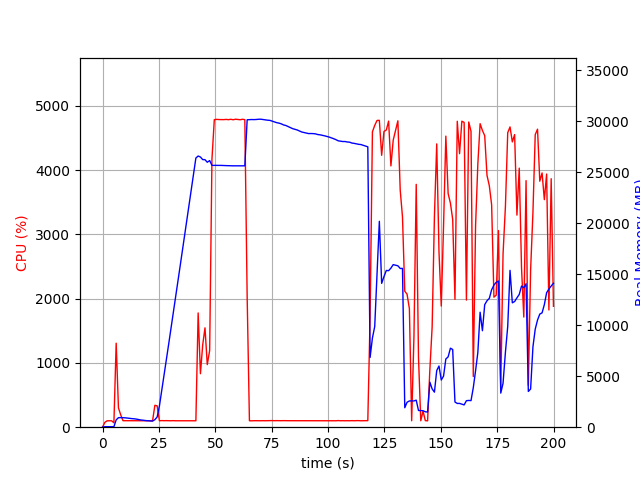

Data behind this chart, as committed beside it:
elapsed_time, nproc, cpu, mem_real, mem_virtual
4.267692565917969e-05, 1, 0.0, 8.914, 3186
1.007, 1, 74.5, 49.11, 645.4
2.015, 1, 99.2, 49.11, 645.4
3.023, 1, 100.2, 49.11, 645.4
4.03, 1, 99.3, 49.11, 645.4
5.037, 2, 68.5, 45.92, 3329
6.045, 1, 1307, 720.9, 4704
7.053, 1, 299.6, 932.5, 4872
8.061, 1, 192.5, 939.3, 4968
9.068, 1, 101.2, 933.2, 4968
10.08, 1, 101.2, 919.8, 4968
11.08, 1, 102.2, 891.7, 4968
12.09, 1, 100.2, 867.8, 4968
13.1, 1, 101.3, 839.6, 4968
14.11, 1, 102.1, 822.3, 4968
15.12, 1, 101.0, 788.6, 4968
16.13, 1, 101.0, 742.8, 4968
17.14, 1, 102.0, 701.2, 4968
18.15, 1, 101.1, 680.5, 4968
19.16, 1, 101.0, 648.4, 4968
20.17, 1, 101.0, 628.6, 4968
21.18, 1, 101.0, 612, 4968
22.19, 1, 100.0, 599.3, 4968
23.2, 1, 340.4, 739.1, 5122
24.21, 1, 332.4, 998.2, 7130
25.22, 1, 99.9, 2086, 68764
26.23, 1, 102.9, 3565, 68764
27.24, 1, 100.9, 5041, 68764
28.25, 1, 102.0, 6543, 68764
29.26, 1, 101.1, 8051, 68764
30.27, 1, 100.0, 9556, 68764
31.28, 1, 101.9, 11068, 68764
32.29, 1, 99.9, 12590, 68764
33.3, 1, 100.0, 14126, 68764
34.31, 1, 100.9, 15656, 68764
35.32, 1, 100.0, 17187, 68764
36.33, 1, 99.9, 18711, 68764
37.34, 1, 99.9, 20249, 68764
38.35, 1, 100.1, 21801, 68764
39.36, 1, 99.0, 23332, 68764
40.37, 1, 100.0, 24859, 68764
41.38, 1, 100.0, 26393, 68764
42.39, 1, 1777, 26591, 68764
43.4, 1, 832.2, 26494, 68764
44.41, 1, 1282, 26240, 68764
45.43, 1, 1546, 26232, 68764
46.44, 1, 973.5, 25981, 68764
47.5, 1, 1193, 26145, 68782
48.51, 1, 4169, 25677, 68782
49.56, 1, 4784, 25675, 68782
50.61, 1, 4788, 25672, 68782
51.65, 1, 4785, 25670, 68782
52.71, 1, 4785, 25670, 68782
53.75, 1, 4784, 25655, 68782
54.79, 1, 4788, 25650, 68782
55.83, 1, 4783, 25640, 68782
56.87, 1, 4790, 25640, 68782
57.91, 1, 4782, 25630, 68782
58.95, 1, 4791, 25630, 68782
59.99, 1, 4786, 25630, 68782
... 138 more rows
